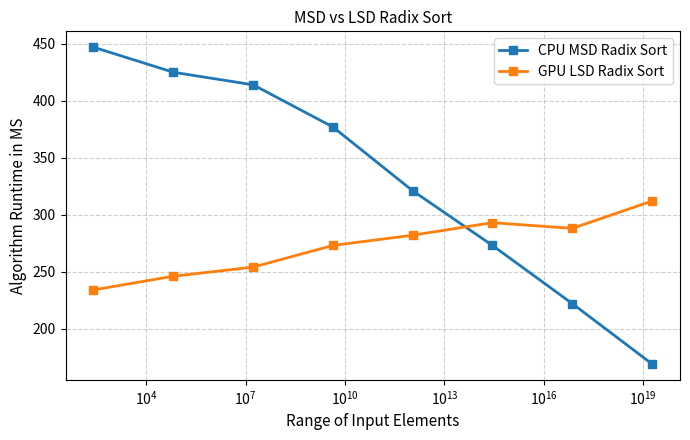

Recreate this plot in Python. (Note: this script raises an exception after producing the figure.)
import matplotlib.pyplot as plt
import matplotlib.ticker as ticker
import numpy as np

sizes = [256, 65536, 16777216, 4294967296, 1099511627776, 281474976710656, 72057594037927936, 18446744073709551616]
gpuRuntime = [234, 246, 254, 273, 282, 293, 288, 312]
cpuRuntime = [447, 425, 414, 377, 321, 273, 222, 169]
fig1, ax1 = plt.subplots(figsize=(7, 4.5))
ax1.plot(sizes, cpuRuntime, marker='s', linewidth=2, markersize=6, label='CPU MSD Radix Sort')
ax1.plot(sizes, gpuRuntime, marker='s', linewidth=2, markersize=6, label='GPU LSD Radix Sort') 
ax1.set_xscale('log')
ax1.set_xlabel('Range of Input Elements', fontsize=11)
ax1.set_ylabel('Algorithm Runtime in MS', fontsize=11)
ax1.set_title('MSD vs LSD Radix Sort', fontsize=11)
ax1.legend(frameon=True)
ax1.grid(True, linestyle='--', alpha=0.6)
ax1.tick_params(axis='both', labelsize=10)
plt.tight_layout()
plt.savefig('../../graphs/iterations1.pdf', bbox_inches='tight')
